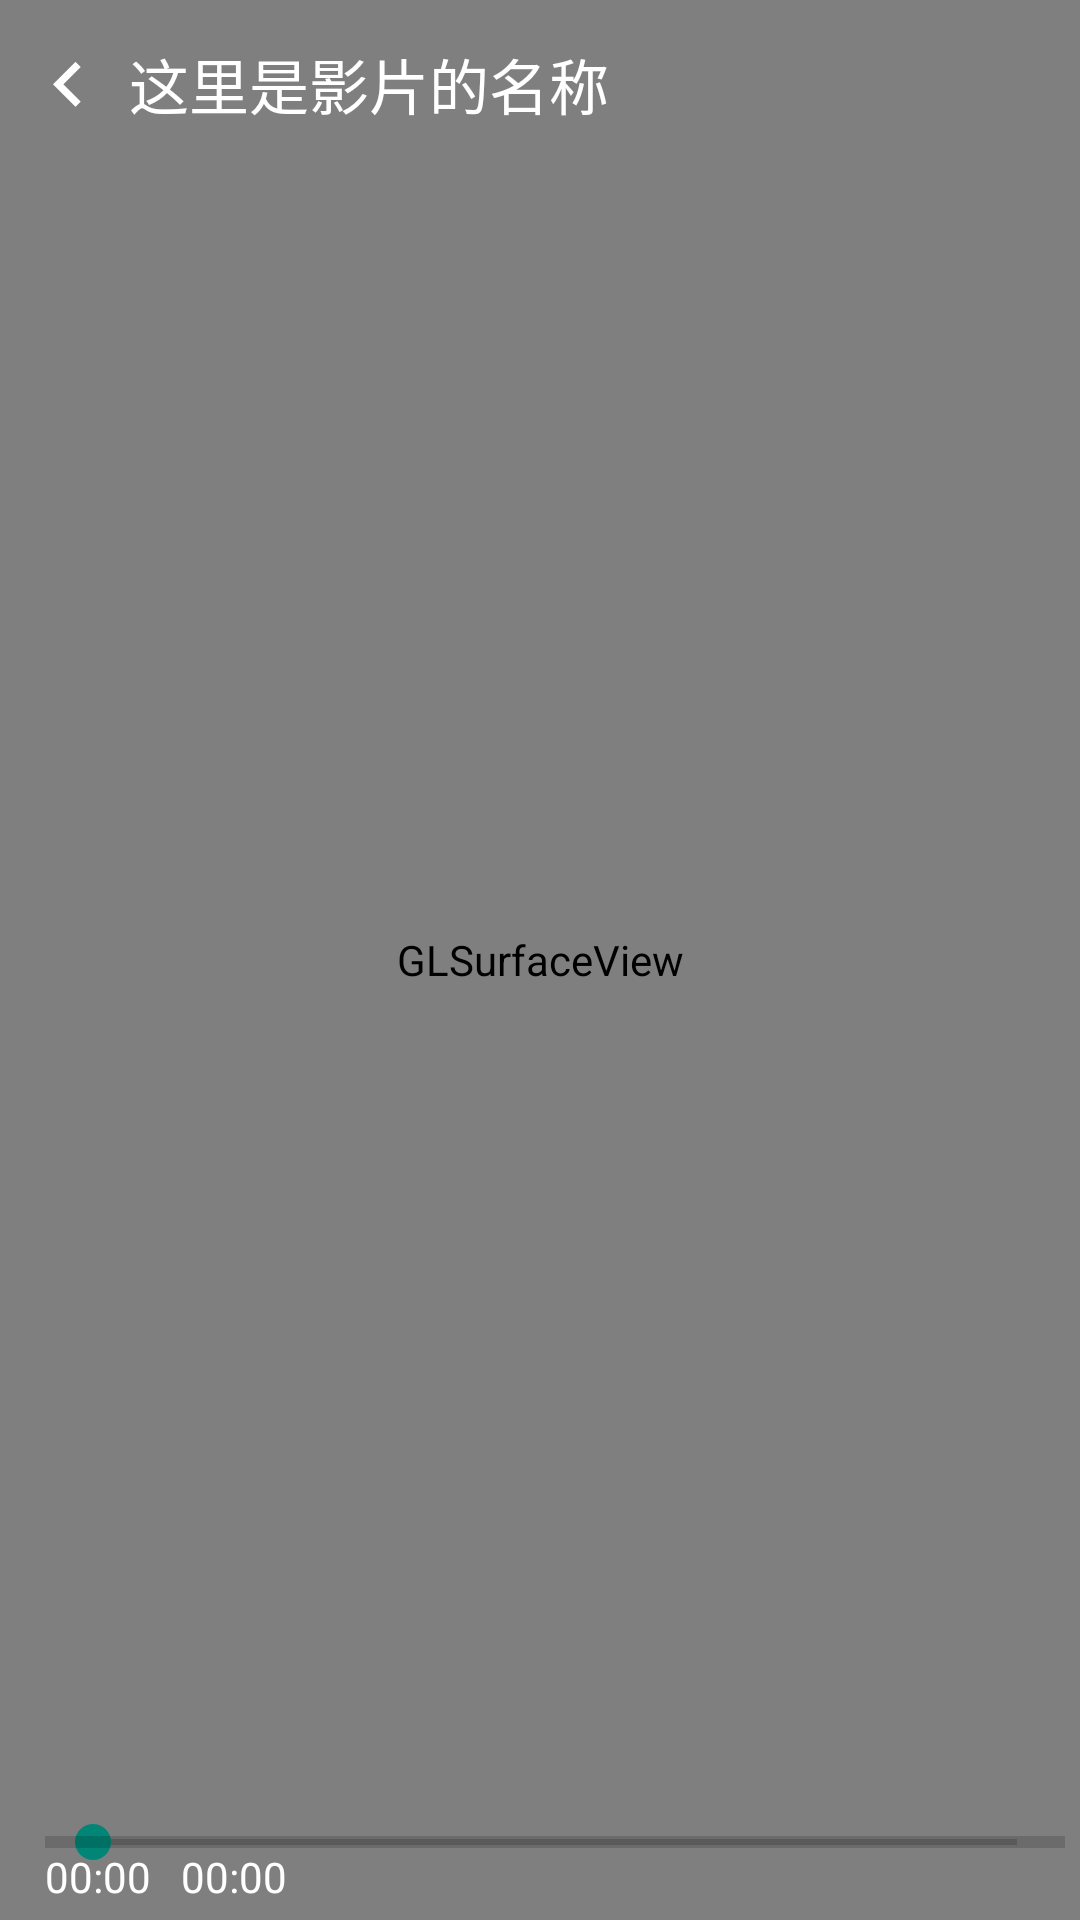

Android layout source for this screen:
<!-- AndroidManifest.xml: application theme AppTheme -->
<!-- res/layout/activity_md360player.xml -->
<?xml version="1.0" encoding="utf-8"?>
<RelativeLayout xmlns:android="http://schemas.android.com/apk/res/android"
    android:layout_width="match_parent"
    android:layout_height="match_parent">

    <FrameLayout
        android:layout_width="match_parent"
        android:layout_height="match_parent"
        android:orientation="horizontal">


        <android.opengl.GLSurfaceView
            android:id="@+id/gl_view"
            android:layout_width="match_parent"
            android:layout_height="match_parent" />

        
        <RelativeLayout
            android:id="@+id/bottom_control"
            android:layout_width="match_parent"
            android:layout_height="wrap_content"
            android:layout_alignParentBottom="true"
            android:layout_gravity="bottom"
            android:orientation="horizontal"
            android:padding="5dp">

            <ImageButton
                android:id="@+id/imageButton_playOrPause"
                android:layout_width="wrap_content"
                android:layout_height="wrap_content"
                android:layout_centerVertical="true"
                android:layout_marginLeft="10dp"
                android:background="@android:color/transparent" />

            <SeekBar
                android:id="@+id/seekBar_videoProgress"
                android:layout_width="match_parent"
                android:layout_height="wrap_content"
                android:layout_centerVertical="true"
                android:layout_toRightOf="@id/imageButton_playOrPause"
                android:progress="0" />

            <ProgressBar
                android:id="@+id/bufferProgress"
                android:layout_centerVertical="true"
                android:layout_width="match_parent"
                android:layout_height="wrap_content"
                style="?android:attr/progressBarStyleHorizontal"
                android:layout_toRightOf="@id/imageButton_playOrPause"
                android:progress="0" />


            <TextView
                android:id="@+id/text_currentTime"
                android:layout_width="wrap_content"
                android:layout_height="wrap_content"
                android:layout_below="@+id/seekBar_videoProgress"
                android:layout_marginTop="5dp"
                android:layout_toRightOf="@id/imageButton_playOrPause"
                android:text="00:00"
                android:textColor="#fff" />

            <TextView
                android:id="@+id/text_durationTime"
                android:layout_width="wrap_content"
                android:layout_height="wrap_content"
                android:layout_below="@+id/seekBar_videoProgress"
                android:layout_marginLeft="10dp"
                android:layout_marginTop="5dp"
                android:layout_toRightOf="@+id/text_currentTime"
                android:text="00:00"
                android:textColor="#fff" />


        </RelativeLayout>

    </FrameLayout>


    <RelativeLayout
        android:id="@+id/top_control"
        android:layout_width="match_parent"
        android:layout_height="?android:actionBarSize">

        <ImageView
            android:id="@+id/closeVideo"
            android:src="@mipmap/back_arrow_white"
            android:layout_width="wrap_content"
            android:layout_height="wrap_content"
            android:layout_centerVertical="true" />

        <TextView
            android:layout_width="wrap_content"
            android:layout_height="wrap_content"
            android:text="这里是影片的名称"
            android:textColor="#fff"
            android:textSize="20sp"
            android:layout_centerVertical="true"
            android:layout_toRightOf="@+id/closeVideo" />

        <CheckBox
            android:button="@null"
            android:id="@+id/displayMode"
            android:layout_width="wrap_content"
            android:layout_height="wrap_content"
            android:layout_centerVertical="true"
            android:layout_alignParentRight="true"
            android:layout_marginRight="20dp"
            android:checked="true" />

        <CheckBox
            android:button="@null"
            android:id="@+id/interactiveMode"
            android:layout_toLeftOf="@+id/displayMode"
            android:layout_width="wrap_content"
            android:layout_height="wrap_content"
            android:layout_centerVertical="true"
            android:layout_marginRight="20dp"
            android:checked="true" />

    </RelativeLayout>


</RelativeLayout>
<!-- resources referenced by this layout -->
<resources>
  <!-- mipmap back_arrow_white: png bitmap (mipmap-xxhdpi, 743 bytes) -->
  <style name="AppTheme" parent="Theme.AppCompat.Light.NoActionBar">
          
      </style>
</resources>
